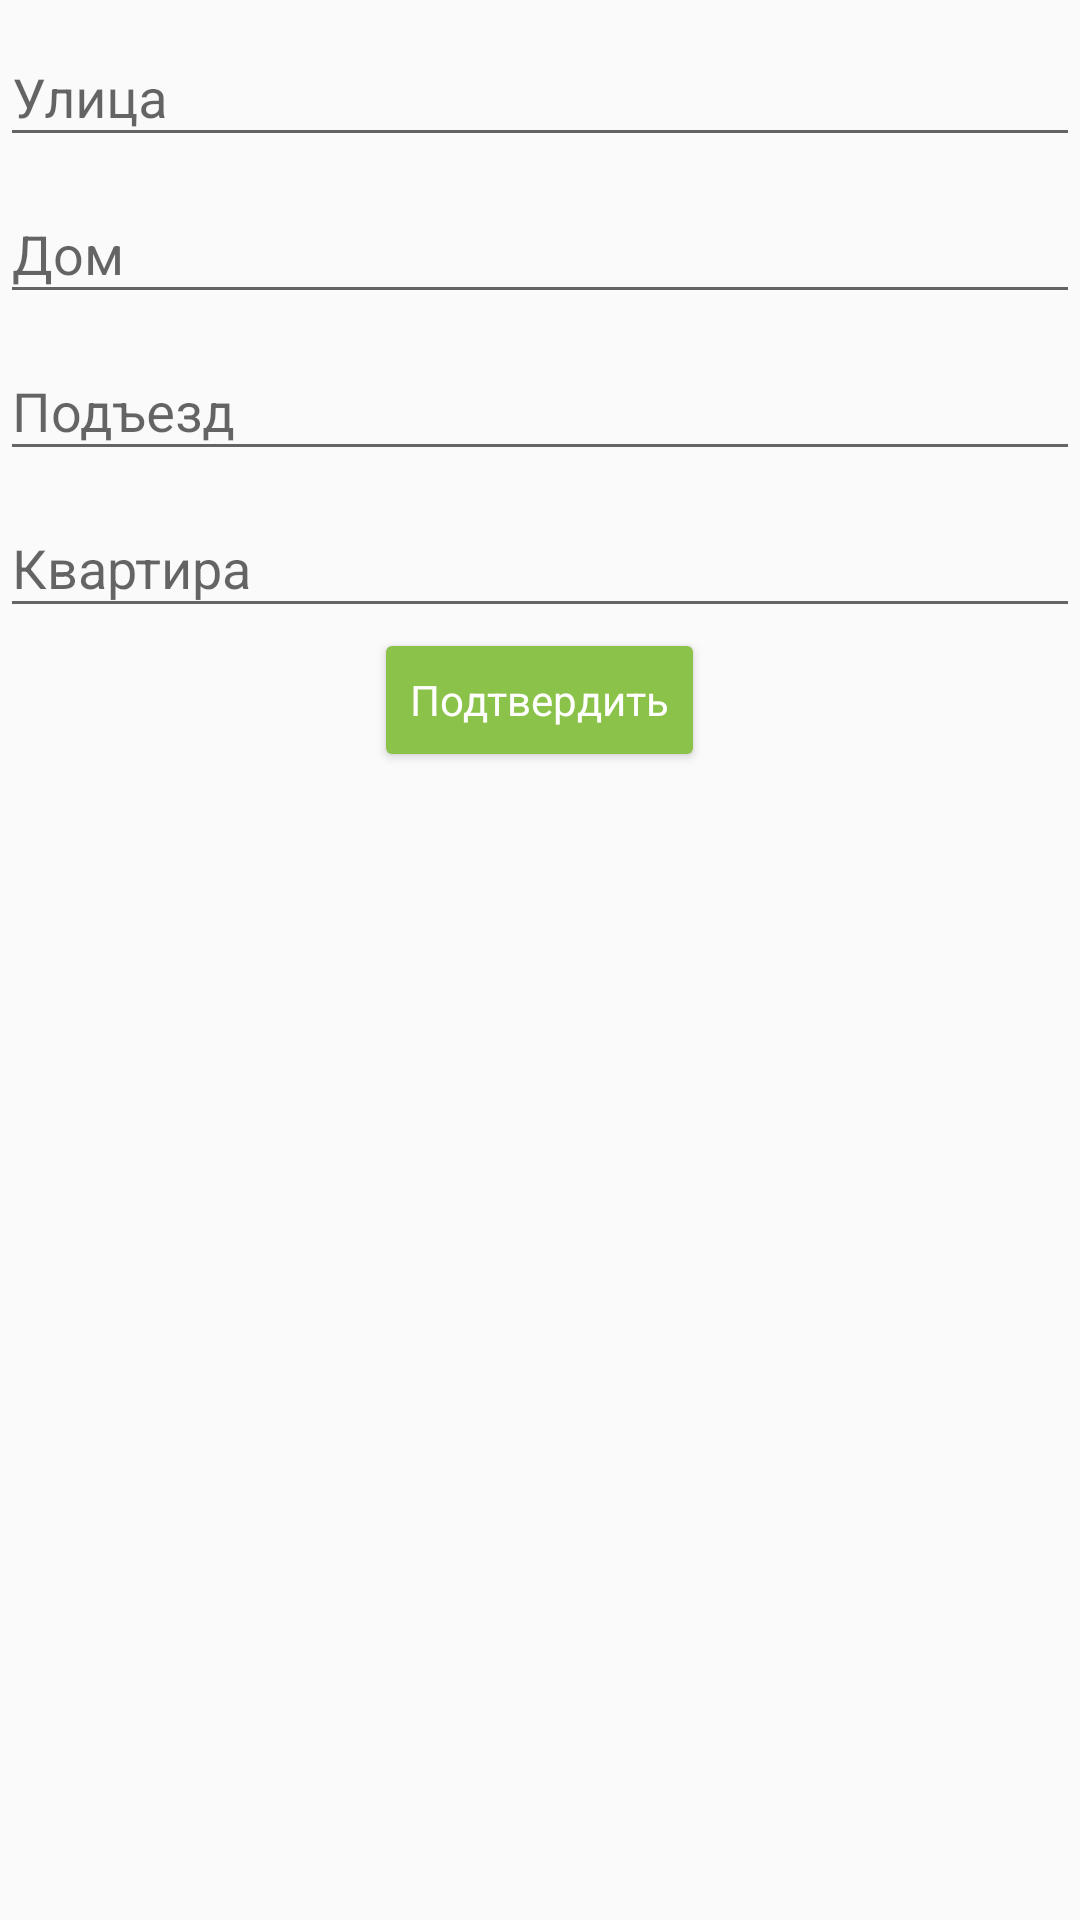

Here is an Android app screen rendered from its layout file. Give the layout XML and the strings, colors and styles it references.
<!-- AndroidManifest.xml: application theme AppTheme -->
<!-- res/layout/fragment_update_address.xml -->
<LinearLayout xmlns:android="http://schemas.android.com/apk/res/android"
    xmlns:tools="http://schemas.android.com/tools"
    android:layout_width="match_parent"
    android:layout_height="match_parent"
    tools:context="taxi.lemon.fragments.UpdateAddressFragment"
    android:orientation="vertical"
    android:focusable="true"
    android:focusableInTouchMode="true"
    >

    <android.support.design.widget.TextInputLayout
        android:id="@+id/til_street"
        android:layout_width="match_parent"
        android:layout_height="wrap_content"
        >
        <EditText
            android:id="@+id/et_address_from"
            style="@style/AppTheme.EditText"
            android:hint="@string/uaf_address_from"
            android:inputType="text"
            android:nextFocusDown="@+id/et_address_number_from"
            />
    </android.support.design.widget.TextInputLayout>

    <android.support.design.widget.TextInputLayout
        android:id="@+id/til_house"
        android:layout_width="match_parent"
        android:layout_height="wrap_content"
        >
        <EditText
            android:id="@+id/et_address_number_from"
            style="@style/AppTheme.EditText"
            android:hint="@string/uaf_address_number_from"
            android:inputType="text"
            android:nextFocusDown="@+id/et_address_entrance_from"
            />
    </android.support.design.widget.TextInputLayout>

    <android.support.design.widget.TextInputLayout
        android:layout_width="match_parent"
        android:layout_height="wrap_content"
        >
        <EditText
            android:id="@+id/et_address_entrance_from"
            style="@style/AppTheme.EditText"
            android:hint="@string/uaf_address_entrance_from"
            android:inputType="number"
            android:nextFocusDown="@+id/et_address_apartment_from"
            />
    </android.support.design.widget.TextInputLayout>

    <android.support.design.widget.TextInputLayout
        android:layout_width="match_parent"
        android:layout_height="wrap_content"
        >
        <EditText
        android:id="@+id/et_address_apartment_from"
        style="@style/AppTheme.EditText"
        android:hint="@string/uaf_address_apartment_from"
        android:inputType="number"
        />
    </android.support.design.widget.TextInputLayout>


    <Button
        android:id="@+id/btn_confirm"
        style="@style/AppTheme.Button"
        android:text="@string/rf_btn_confirm"
        android:layout_gravity="center_horizontal"
        />


</LinearLayout>
<!-- resources referenced by this layout -->
<resources>
  <string name="rf_btn_confirm">Подтвердить</string>
  <string name="uaf_address_apartment_from">Квартира</string>
  <string name="uaf_address_entrance_from">Подъезд</string>
  <string name="uaf_address_from">Улица</string>
  <string name="uaf_address_number_from">Дом</string>
  <style name="AppTheme.Button">
          <item name="android:layout_width">wrap_content</item>
          <item name="android:layout_height">wrap_content</item>
          <item name="android:textColor">@android:color/white</item>
          <item name="android:textSize">@dimen/btns_text_size</item>
          <item name="android:textAllCaps">false</item>
      </style>
  <style name="AppTheme.EditText">
          <item name="android:layout_width">match_parent</item>
          <item name="android:layout_height">wrap_content</item>
          <item name="android:textSize">@dimen/et_text_size</item>
          <item name="android:drawablePadding">16dp</item>
      </style>
  <style name="AppTheme" parent="Theme.AppCompat.Light.NoActionBar">
          
          <item name="colorPrimary">@color/colorPrimary</item>
          <item name="colorPrimaryDark">@color/colorPrimaryDark</item>
          <item name="colorAccent">@color/colorAccent</item>
          <item name="titleTextColor">@android:color/white</item>
          <item name="colorButtonNormal">@color/colorAccent</item>
      </style>
  <dimen name="btns_text_size">14sp</dimen>
  <dimen name="et_text_size">18sp</dimen>
  <color name="colorPrimary">#ffc107</color>
  <color name="colorPrimaryDark">#ffa000</color>
  <color name="colorAccent">#8bc34a</color>
</resources>
